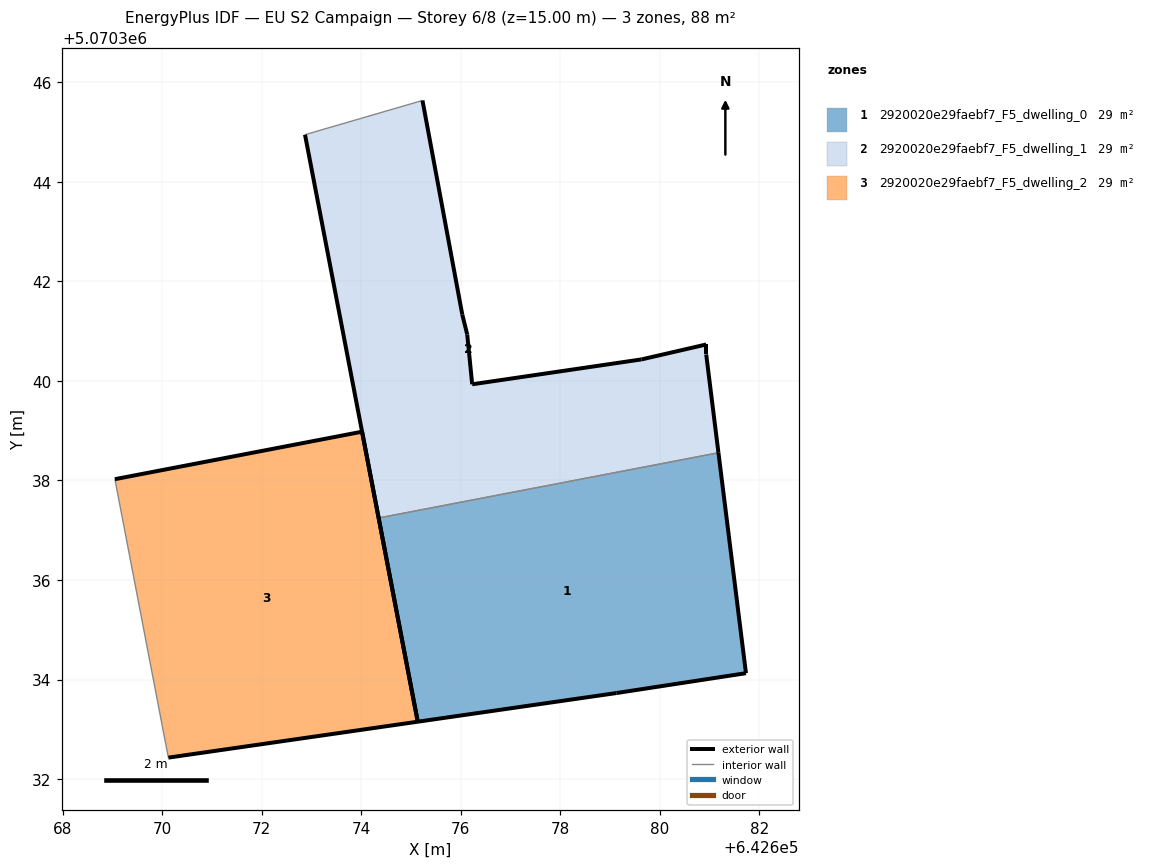
=== STOREY PLAN SPEC (per zone: floor XY polygon, exterior-wall plan segments, windows/doors) ===
zone 1: 2920020e29faebf7_F5_dwelling_0  (29.4 m²)
  floor: (642681.73, 5070334.13) (642681.18, 5070338.56) (642674.35, 5070337.25) (642675.13, 5070333.15) (642679.13, 5070333.73)
  exterior wall: (642675.13, 5070333.15) – (642674.35, 5070337.25)  [4.2 m]
  exterior wall: (642681.18, 5070338.56) – (642681.73, 5070334.13)  [4.5 m]
  exterior wall: (642681.73, 5070334.13) – (642679.13, 5070333.73)  [2.6 m]
  exterior wall: (642679.13, 5070333.73) – (642675.13, 5070333.15)  [4.0 m]
  interior walls: 1
zone 2: 2920020e29faebf7_F5_dwelling_1  (29.4 m²)
  floor: (642681.18, 5070338.56) (642680.93, 5070340.53) (642680.93, 5070340.73) (642679.63, 5070340.43) (642676.23, 5070339.93) (642676.13, 5070340.93) (642676.03, 5070341.33) (642675.23, 5070345.64) (642672.87, 5070344.95) (642674.35, 5070337.25)
  exterior wall: (642676.23, 5070339.93) – (642679.63, 5070340.43)  [3.4 m]
  exterior wall: (642679.63, 5070340.43) – (642680.93, 5070340.73)  [1.3 m]
  exterior wall: (642680.93, 5070340.73) – (642680.93, 5070340.53)  [0.2 m]
  exterior wall: (642680.93, 5070340.53) – (642681.18, 5070338.56)  [2.0 m]
  exterior wall: (642674.35, 5070337.25) – (642672.87, 5070344.95)  [7.8 m]
  exterior wall: (642675.23, 5070345.64) – (642676.03, 5070341.33)  [4.4 m]
  exterior wall: (642676.03, 5070341.33) – (642676.13, 5070340.93)  [0.4 m]
  exterior wall: (642676.13, 5070340.93) – (642676.23, 5070339.93)  [1.0 m]
  interior walls: 2
zone 3: 2920020e29faebf7_F5_dwelling_2  (29.4 m²)
  floor: (642675.13, 5070333.15) (642674.02, 5070338.98) (642669.05, 5070338.03) (642670.12, 5070332.43)
  exterior wall: (642669.05, 5070338.03) – (642674.02, 5070338.98)  [5.1 m]
  exterior wall: (642674.02, 5070338.98) – (642675.13, 5070333.15)  [5.9 m]
  exterior wall: (642675.13, 5070333.15) – (642670.12, 5070332.43)  [5.1 m]
  interior walls: 1

=== DERIVED (storey summary) ===
Building: EU S2 Campaign
Storey: 6 of 8  (floor level z = 15.00 m)
Storey gross floor area: 88.3 m²
Zones on this storey: 3
  - 2920020e29faebf7_F5_dwelling_0: floor 29.4 m²; exterior wall 15.3 m (45.9 m²); WWR 0.0%
  - 2920020e29faebf7_F5_dwelling_1: floor 29.4 m²; exterior wall 20.6 m (61.8 m²); WWR 0.0%
  - 2920020e29faebf7_F5_dwelling_2: floor 29.4 m²; exterior wall 16.1 m (48.2 m²); WWR 0.0%
Zone adjacency (shared interzone walls):
  - 2920020e29faebf7_F5_dwelling_0 ↔ 2920020e29faebf7_F5_dwelling_1